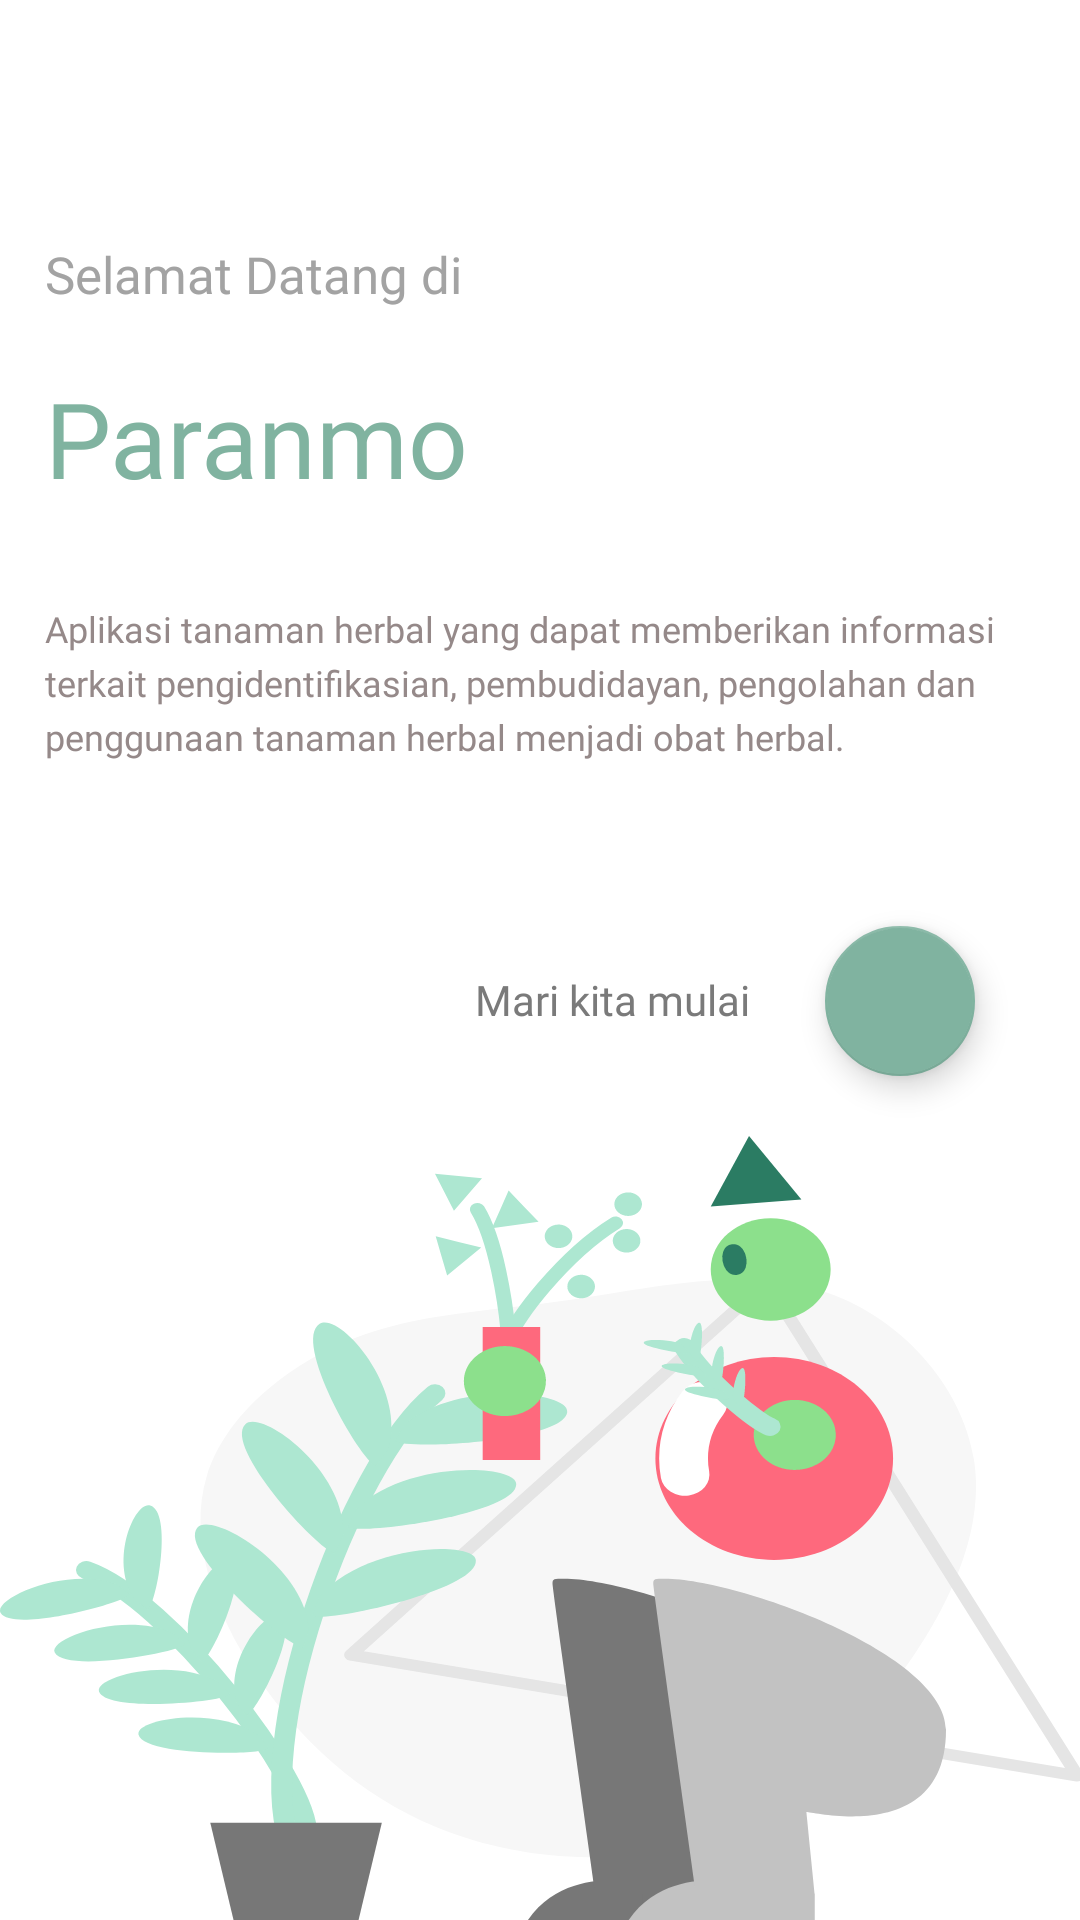

The Android layout XML behind this screen, and the referenced resources:
<!-- AndroidManifest.xml: activity theme Theme.SplashScreen -->
<!-- res/layout/activity_on_boarding.xml -->
<?xml version="1.0" encoding="utf-8"?>
<androidx.constraintlayout.widget.ConstraintLayout xmlns:android="http://schemas.android.com/apk/res/android"
    xmlns:app="http://schemas.android.com/apk/res-auto"
    xmlns:tools="http://schemas.android.com/tools"
    style="@style/text_header_on_boarding"
    android:layout_width="match_parent"
    android:layout_height="match_parent"
    android:theme="@style/Theme.Paranmo"
    tools:context=".ui.onboarding.OnBoardingActivity">

    <TextView
        android:id="@+id/header"
        style="@style/text_title_on_boarding"
        android:layout_width="match_parent"
        android:layout_height="wrap_content"
        android:layout_marginStart="15dp"
        android:layout_marginTop="80dp"
        android:layout_marginEnd="15dp"
        android:text="@string/welcome"
        android:textAlignment="viewStart"
        app:layout_constraintEnd_toEndOf="parent"
        app:layout_constraintStart_toStartOf="parent"
        app:layout_constraintTop_toTopOf="parent"
        tools:ignore="MissingConstraints" />

    <TextView
        android:id="@+id/title"
        style="@style/text_header_on_boarding"
        android:layout_width="match_parent"
        android:layout_height="wrap_content"
        android:layout_marginStart="15dp"
        android:layout_marginTop="20dp"
        android:layout_marginEnd="15dp"
        android:text="@string/title_apps"
        android:textAlignment="viewStart"
        app:layout_constraintEnd_toEndOf="parent"
        app:layout_constraintStart_toStartOf="@+id/header"
        app:layout_constraintTop_toBottomOf="@+id/header"
        tools:ignore="MissingConstraints" />

    <TextView
        android:id="@+id/text"
        style="@style/text_on_boarding"
        android:layout_width="match_parent"
        android:layout_height="wrap_content"
        android:layout_marginStart="15dp"
        android:layout_marginTop="32dp"
        android:layout_marginEnd="15dp"
        android:text="@string/description"
        app:layout_constraintEnd_toEndOf="parent"
        app:layout_constraintStart_toStartOf="@+id/title"
        app:layout_constraintTop_toBottomOf="@+id/title"
        app:lineHeight="18dp" />

    <TextView
        android:id="@+id/get_started_text"
        style="@style/text_button_on_boarding"
        android:layout_width="match_parent"
        android:layout_height="20dp"
        android:layout_marginStart="15dp"
        android:layout_marginEnd="110dp"
        android:text="@string/get_started"
        android:textAlignment="viewEnd"
        app:layout_constraintBottom_toBottomOf="@+id/get_started"
        app:layout_constraintEnd_toStartOf="@+id/get_started"
        app:layout_constraintStart_toStartOf="parent"
        app:layout_constraintTop_toTopOf="@+id/get_started" />

    <com.google.android.material.floatingactionbutton.FloatingActionButton
        android:id="@+id/get_started"
        android:layout_width="50dp"
        android:layout_height="50dp"
        android:layout_marginTop="55dp"
        android:layout_marginEnd="35dp"
        android:clickable="true"
        android:contentDescription="@string/todo"
        android:focusable="true"
        app:backgroundTint="@color/accents_60"
        app:fabSize="normal"
        app:layout_constraintEnd_toEndOf="parent"
        app:layout_constraintTop_toBottomOf="@+id/text"
        app:maxImageSize="35sp"
        app:srcCompat="@drawable/ic_round_arrow_forward_ios_24"
        tools:ignore="ImageContrastCheck,RtlSymmetry" />

    <View
        android:id="@+id/view"
        android:layout_width="match_parent"
        android:layout_height="0dp"
        android:layout_marginTop="20dp"
        android:background="@drawable/ic_onboard"
        app:layout_constraintBottom_toBottomOf="parent"
        app:layout_constraintEnd_toEndOf="parent"
        app:layout_constraintStart_toStartOf="parent"
        app:layout_constraintTop_toBottomOf="@+id/get_started" />

</androidx.constraintlayout.widget.ConstraintLayout>
<!-- resources referenced by this layout -->
<resources>
  <color name="accents_60">#80B3A0</color>
  <!-- drawable ic_onboard: vector/xml drawable (drawable, 13455 chars, omitted) -->
  <string name="description">Aplikasi tanaman herbal yang dapat memberikan informasi\nterkait pengidentifikasian, pembudidayan, pengolahan dan\npenggunaan tanaman herbal menjadi obat herbal.</string>
  <string name="get_started">Mari kita mulai</string>
  <string name="title_apps">Paranmo</string>
  <string name="todo">TODO</string>
  <string name="welcome">Selamat Datang di</string>
  <style name="Theme.Paranmo" parent="Theme.MaterialComponents.Light.NoActionBar">
          
          <item name="colorPrimaryVariant">@color/primary_40</item>
          <item name="colorPrimary">@color/accents_60</item>
          <item name="colorOnPrimary">@color/accents_60</item>
          <item name="android:colorBackground">@color/primary_10</item>
          
          <item name="colorSecondary">@color/accents_60</item>
          <item name="colorOnSecondary">@color/white</item>
          
          <item name="android:statusBarColor" tools:targetApi="l" tools:ignore="ObsoleteSdkInt">?attr/colorPrimaryVariant</item>
          
      </style>
  <style name="text_button_on_boarding">
          <item name="android:textSize" tools:ignore="SpUsage">14dp</item>
          <item name="android:textColor">@color/neutral_70</item>
          <item name="android:fontFamily">@font/montserrat_regular</item>
          <item name="android:textAlignment">center</item>
      </style>
  <style name="text_header_on_boarding">
          <item name="android:textSize" tools:ignore="SpUsage">35dp</item>
          <item name="android:textColor">@color/accents_60</item>
          <item name="android:fontFamily">@font/montserrat_semibold</item>
          <item name="android:textAlignment">center</item>
      </style>
  <style name="text_on_boarding">
          <item name="android:textSize" tools:ignore="SpUsage">12dp</item>
          <item name="android:textColor">@color/neutral_60</item>
          <item name="android:fontFamily">@font/montserrat_regular</item>
      </style>
  <style name="text_title_on_boarding">
          <item name="android:textSize" tools:ignore="SpUsage">17dp</item>
          <item name="android:textColor">@color/neutral_50</item>
          <item name="android:fontFamily">@font/montserrat_medium</item>
          <item name="android:textAlignment">center</item>
      </style>
  <style name="Theme.SplashScreen" parent="Theme.MaterialComponents.Light.NoActionBar">
          
          <item name="colorPrimaryVariant">@color/primary_40</item>
          <item name="colorPrimary">@color/accents_60</item>
          <item name="colorOnPrimary">@color/accents_60</item>
          <item name="backgroundColor">@color/primary_10</item>
          
          <item name="colorSecondary">@color/accents_60</item>
          <item name="colorOnSecondary">@color/white</item>
          
          <item name="android:statusBarColor" tools:targetApi="l" tools:ignore="ObsoleteSdkInt">?attr/colorPrimaryVariant</item>
          
      </style>
  <color name="primary_40">#BEB5B5</color>
  <color name="primary_10">#FBFBFB</color>
  <color name="white">#FFFFFF</color>
  <color name="neutral_70">#7A7A7A</color>
  <color name="neutral_60">#958989</color>
  <color name="neutral_50">#A3A3A3</color>
</resources>
